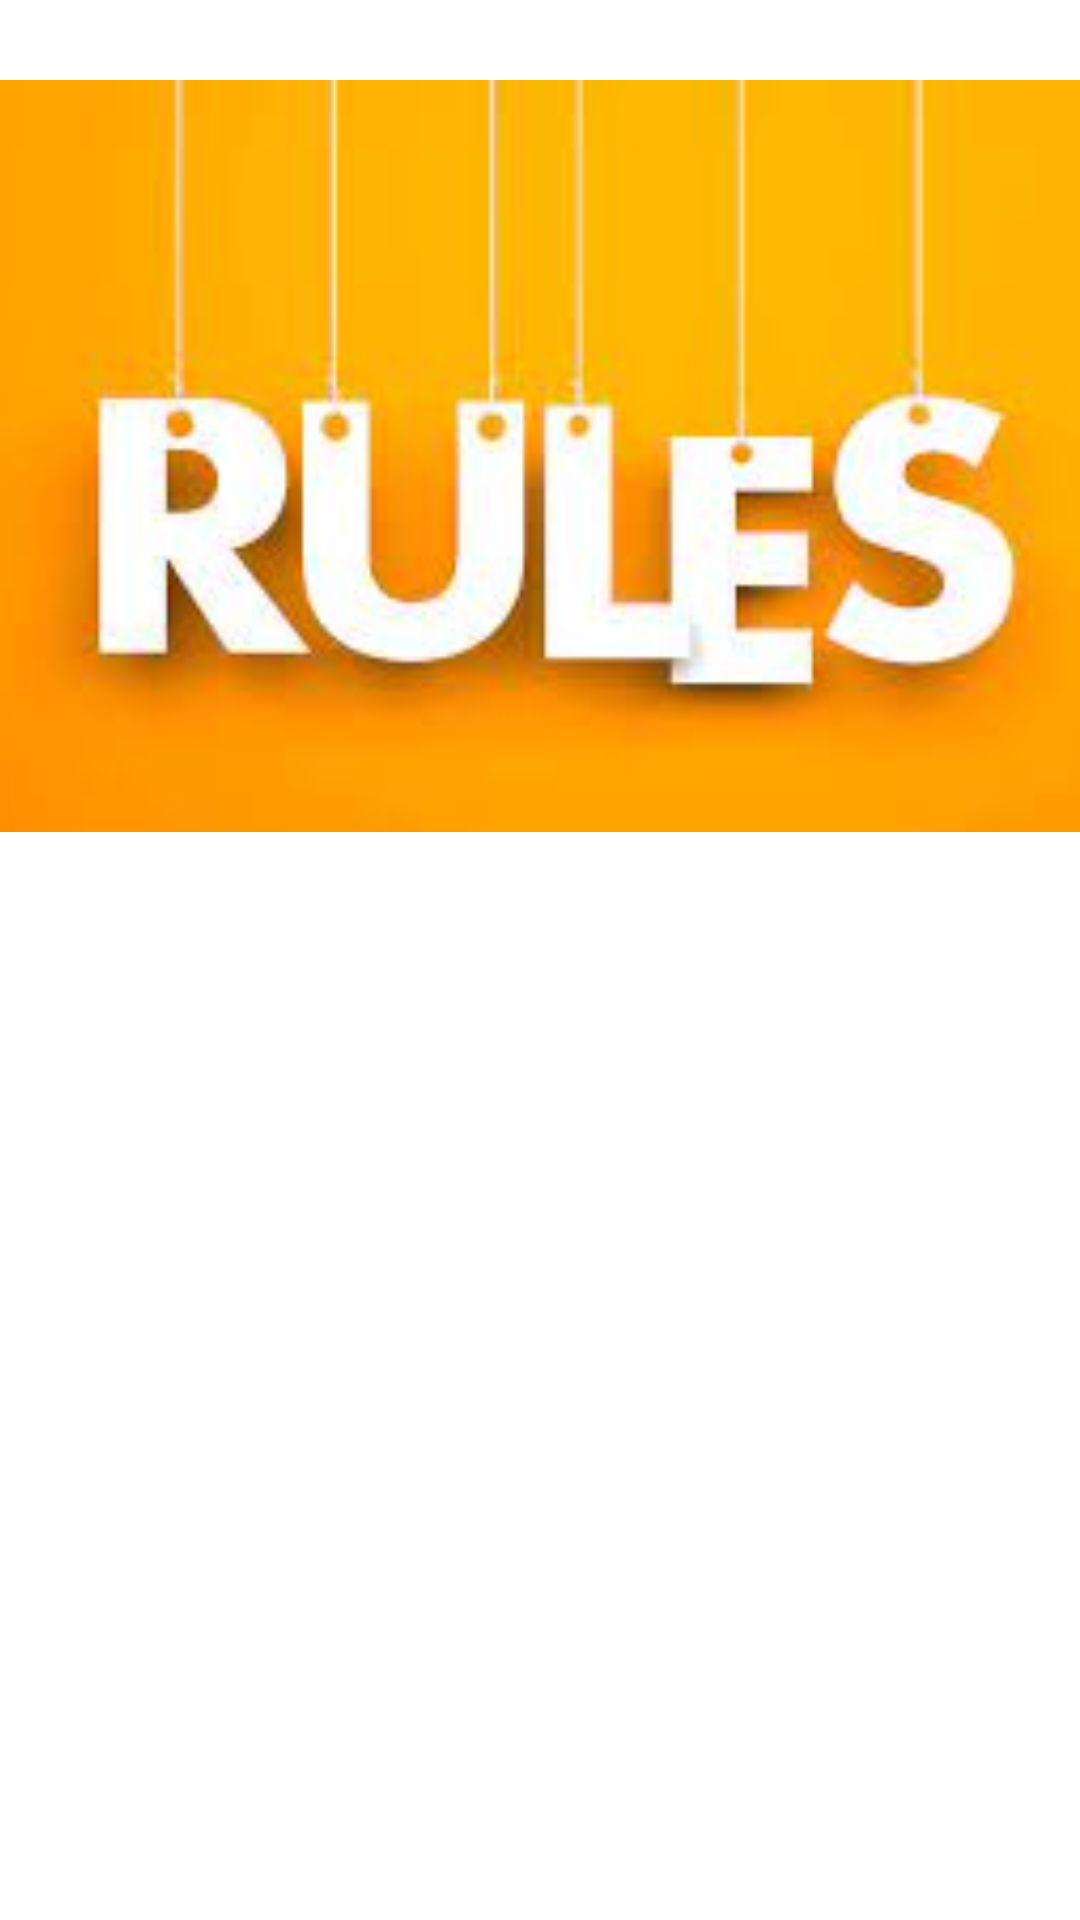

Android layout source for this screen:
<!-- AndroidManifest.xml: application theme Theme.AndroidTriviaStarter -->
<!-- res/layout/fragment_rules.xml -->
<?xml version="1.0" encoding="utf-8"?>
<layout xmlns:android="http://schemas.android.com/apk/res/android"
    xmlns:app="http://schemas.android.com/apk/res-auto"
    xmlns:tools="http://schemas.android.com/tools">

    <androidx.constraintlayout.widget.ConstraintLayout
        android:layout_width="match_parent"
        android:layout_height="match_parent"
        android:background="@color/white"
        tools:context=".RulesFragment">

        <ImageView
            android:id="@+id/imageView5"
            android:layout_width="402dp"
            android:layout_height="296dp"
            android:layout_marginTop="4dp"
            android:src="@drawable/rulesimage"
            app:layout_constraintEnd_toEndOf="parent"
            app:layout_constraintHorizontal_bias="0.444"
            app:layout_constraintStart_toStartOf="parent"
            app:layout_constraintTop_toTopOf="parent" />
    </androidx.constraintlayout.widget.ConstraintLayout>
</layout>
<!-- resources referenced by this layout -->
<resources>
  <!-- drawable rulesimage: jpg bitmap (drawable, 5996 bytes) -->
  <style name="Theme.AndroidTriviaStarter" parent="Theme.MaterialComponents.DayNight.NoActionBar">
          
          <item name="colorPrimary">@color/purple_500</item>
          <item name="colorPrimaryVariant">@color/purple_700</item>
          <item name="colorOnPrimary">@color/white</item>
          
          <item name="colorSecondary">@color/teal_200</item>
          <item name="colorSecondaryVariant">@color/teal_700</item>
          <item name="colorOnSecondary">@color/black</item>
          
          <item name="android:statusBarColor" tools:targetApi="l">?attr/colorPrimaryVariant</item>
          
      </style>
  <!-- not gathered from this repository: default colours our renderer supplied (Android Studio template values) -->
  <color name="purple_500">#FF6200EE</color>
  <color name="purple_700">#FF3700B3</color>
  <color name="teal_200">#FF03DAC5</color>
  <color name="teal_700">#FF018786</color>
  <color name="black">#FF000000</color>
  <color name="white">#FFFFFFFF</color>
</resources>
